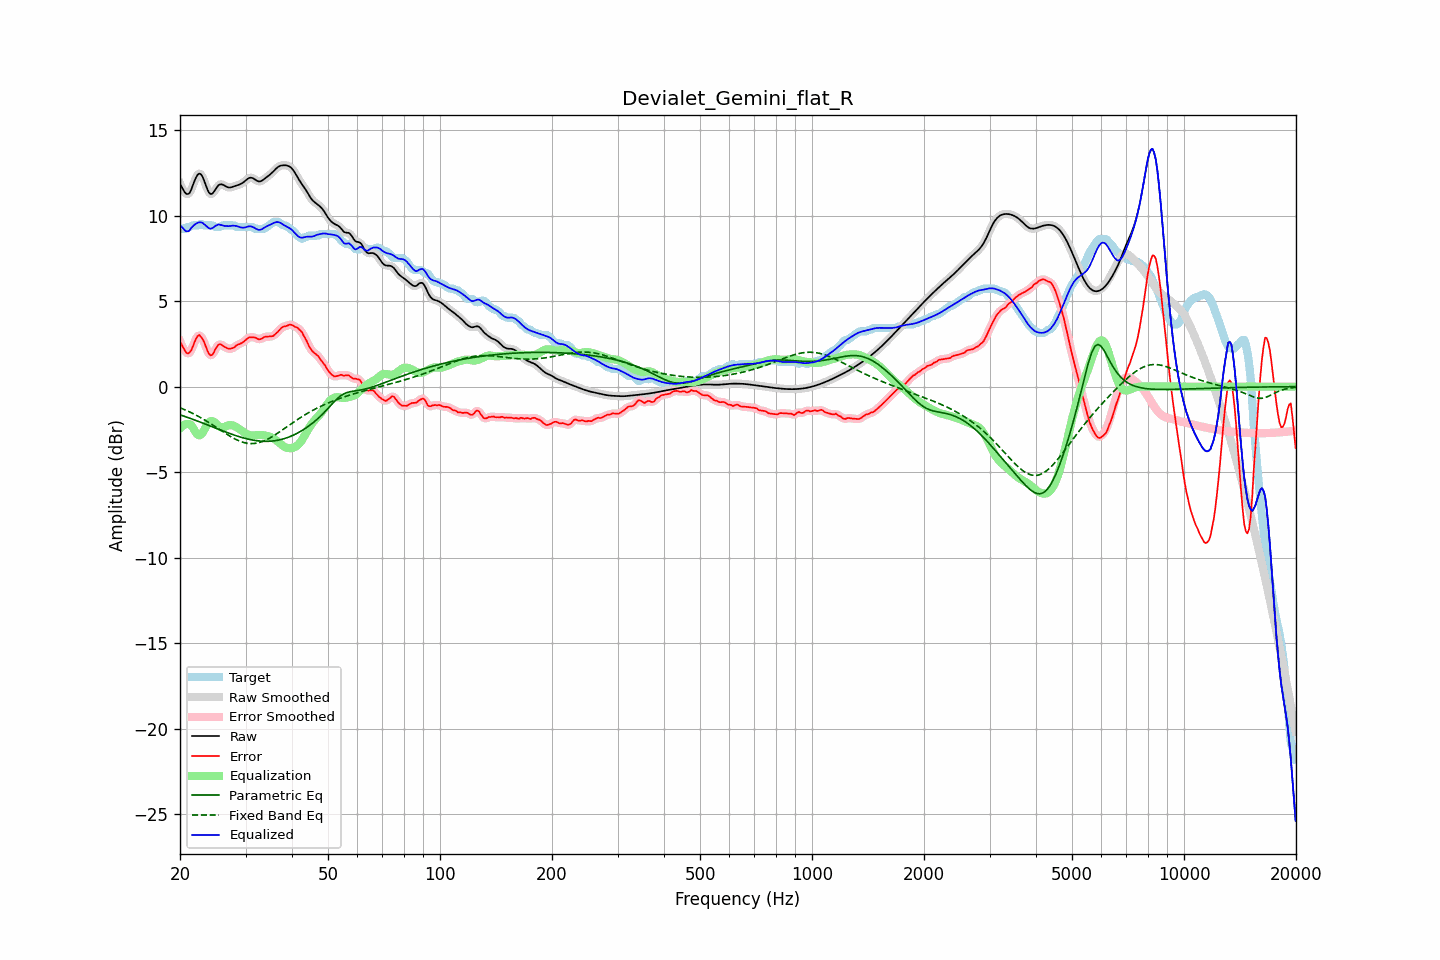

Data behind this chart, as committed beside it:
frequency, raw, error, smoothed, error_smoothed, equalization, parametric_eq, fixed_band_eq, equalized_raw, equalized_smoothed, target
20.00, 11.86, 2.63, 11.89, 2.66, -2.44, -1.65, -1.24, 9.42, 9.44, 9.23
20.20, 11.69, 2.46, 11.66, 2.43, -2.34, -1.68, -1.28, 9.34, 9.32, 9.23
20.40, 11.52, 2.29, 11.49, 2.25, -2.27, -1.71, -1.31, 9.25, 9.22, 9.23
20.61, 11.36, 2.13, 11.37, 2.11, -2.22, -1.75, -1.35, 9.14, 9.15, 9.23
20.81, 11.27, 1.97, 11.27, 1.99, -2.19, -1.78, -1.39, 9.08, 9.09, 9.30
21.02, 11.26, 1.93, 11.26, 1.94, -2.18, -1.81, -1.44, 9.08, 9.08, 9.33
21.23, 11.33, 2.00, 11.35, 1.99, -2.20, -1.84, -1.48, 9.13, 9.15, 9.34
21.44, 11.52, 2.13, 11.53, 2.14, -2.24, -1.88, -1.53, 9.28, 9.29, 9.39
21.66, 11.77, 2.34, 11.77, 2.35, -2.40, -1.91, -1.57, 9.38, 9.37, 9.43
21.87, 12.03, 2.60, 12.02, 2.59, -2.56, -1.95, -1.62, 9.47, 9.46, 9.43
22.09, 12.24, 2.81, 12.24, 2.81, -2.71, -1.98, -1.67, 9.53, 9.53, 9.43
22.31, 12.40, 2.97, 12.39, 2.95, -2.81, -2.02, -1.72, 9.58, 9.58, 9.43
22.54, 12.46, 3.02, 12.45, 2.99, -2.85, -2.05, -1.77, 9.61, 9.60, 9.44
22.76, 12.42, 2.91, 12.41, 2.94, -2.81, -2.09, -1.82, 9.61, 9.60, 9.52
22.99, 12.28, 2.80, 12.27, 2.80, -2.70, -2.13, -1.88, 9.58, 9.57, 9.48
23.22, 12.05, 2.62, 12.05, 2.59, -2.54, -2.16, -1.93, 9.50, 9.50, 9.43
23.45, 11.79, 2.36, 11.79, 2.36, -2.37, -2.20, -1.99, 9.42, 9.42, 9.43
23.69, 11.54, 2.11, 11.54, 2.12, -2.21, -2.24, -2.05, 9.34, 9.34, 9.43
23.92, 11.35, 1.92, 11.36, 1.93, -2.09, -2.27, -2.10, 9.26, 9.28, 9.43
24.16, 11.26, 1.83, 11.27, 1.84, -2.02, -2.31, -2.16, 9.24, 9.25, 9.43
24.40, 11.28, 1.85, 11.29, 1.87, -2.02, -2.35, -2.22, 9.26, 9.27, 9.43
24.65, 11.38, 1.99, 11.38, 2.00, -2.06, -2.38, -2.28, 9.32, 9.32, 9.39
24.89, 11.53, 2.20, 11.52, 2.17, -2.13, -2.42, -2.35, 9.40, 9.39, 9.33
25.14, 11.66, 2.33, 11.66, 2.34, -2.22, -2.46, -2.41, 9.45, 9.45, 9.33
25.39, 11.79, 2.46, 11.77, 2.44, -2.30, -2.49, -2.47, 9.49, 9.47, 9.33
25.65, 11.82, 2.48, 11.82, 2.46, -2.36, -2.53, -2.53, 9.47, 9.47, 9.34
25.91, 11.83, 2.42, 11.83, 2.44, -2.38, -2.57, -2.60, 9.45, 9.44, 9.41
26.16, 11.79, 2.36, 11.79, 2.37, -2.38, -2.60, -2.66, 9.42, 9.42, 9.43
26.43, 11.74, 2.31, 11.74, 2.31, -2.34, -2.64, -2.72, 9.39, 9.40, 9.43
26.69, 11.69, 2.26, 11.69, 2.26, -2.30, -2.67, -2.78, 9.39, 9.39, 9.43
26.96, 11.65, 2.22, 11.66, 2.23, -2.27, -2.71, -2.84, 9.38, 9.39, 9.43
27.23, 11.64, 2.21, 11.65, 2.22, -2.25, -2.74, -2.89, 9.39, 9.40, 9.43
27.50, 11.66, 2.23, 11.66, 2.22, -2.26, -2.78, -2.95, 9.41, 9.40, 9.43
27.77, 11.69, 2.26, 11.69, 2.27, -2.28, -2.81, -3.00, 9.41, 9.41, 9.43
28.05, 11.72, 2.31, 11.72, 2.33, -2.32, -2.84, -3.05, 9.41, 9.41, 9.42
28.33, 11.76, 2.41, 11.75, 2.39, -2.36, -2.87, -3.10, 9.39, 9.39, 9.35
28.62, 11.79, 2.46, 11.79, 2.45, -2.42, -2.90, -3.14, 9.37, 9.37, 9.33
28.90, 11.82, 2.49, 11.82, 2.50, -2.48, -2.93, -3.18, 9.33, 9.33, 9.33
29.19, 11.86, 2.53, 11.86, 2.53, -2.55, -2.96, -3.22, 9.31, 9.31, 9.33
29.48, 11.91, 2.58, 11.92, 2.59, -2.62, -2.99, -3.25, 9.29, 9.30, 9.33
29.78, 11.99, 2.66, 11.99, 2.66, -2.68, -3.02, -3.28, 9.30, 9.30, 9.33
30.08, 12.07, 2.74, 12.07, 2.74, -2.74, -3.04, -3.30, 9.32, 9.33, 9.33
30.38, 12.14, 2.81, 12.14, 2.81, -2.79, -3.06, -3.32, 9.35, 9.35, 9.33
30.68, 12.20, 2.87, 12.20, 2.86, -2.83, -3.08, -3.33, 9.38, 9.37, 9.33
30.99, 12.22, 2.89, 12.22, 2.89, -2.85, -3.11, -3.33, 9.37, 9.37, 9.33
31.30, 12.20, 2.87, 12.20, 2.89, -2.86, -3.12, -3.33, 9.35, 9.34, 9.33
31.61, 12.16, 2.88, 12.15, 2.87, -2.85, -3.14, -3.33, 9.30, 9.30, 9.28
31.93, 12.09, 2.86, 12.09, 2.84, -2.85, -3.15, -3.32, 9.24, 9.25, 9.23
32.24, 12.03, 2.80, 12.03, 2.81, -2.84, -3.17, -3.30, 9.20, 9.20, 9.23
32.57, 12.00, 2.77, 12.00, 2.78, -2.83, -3.18, -3.28, 9.16, 9.17, 9.23
32.89, 12.00, 2.77, 12.01, 2.78, -2.83, -3.19, -3.25, 9.17, 9.18, 9.23
33.22, 12.05, 2.82, 12.05, 2.82, -2.84, -3.19, -3.22, 9.21, 9.21, 9.23
33.55, 12.11, 2.88, 12.11, 2.87, -2.85, -3.20, -3.18, 9.26, 9.26, 9.23
33.89, 12.19, 2.92, 12.18, 2.91, -2.86, -3.20, -3.14, 9.33, 9.32, 9.27
34.23, 12.26, 2.92, 12.26, 2.93, -2.88, -3.20, -3.10, 9.38, 9.38, 9.34
34.57, 12.33, 2.93, 12.33, 2.93, -2.91, -3.20, -3.05, 9.42, 9.42, 9.40
34.92, 12.40, 2.93, 12.40, 2.92, -2.94, -3.19, -3.00, 9.46, 9.47, 9.47
35.27, 12.48, 2.94, 12.49, 2.94, -2.98, -3.19, -2.95, 9.51, 9.51, 9.54
35.62, 12.58, 2.96, 12.58, 2.98, -3.02, -3.18, -2.89, 9.55, 9.56, 9.61
35.97, 12.68, 3.05, 12.68, 3.04, -3.08, -3.16, -2.83, 9.60, 9.60, 9.63
... 635 more rows
